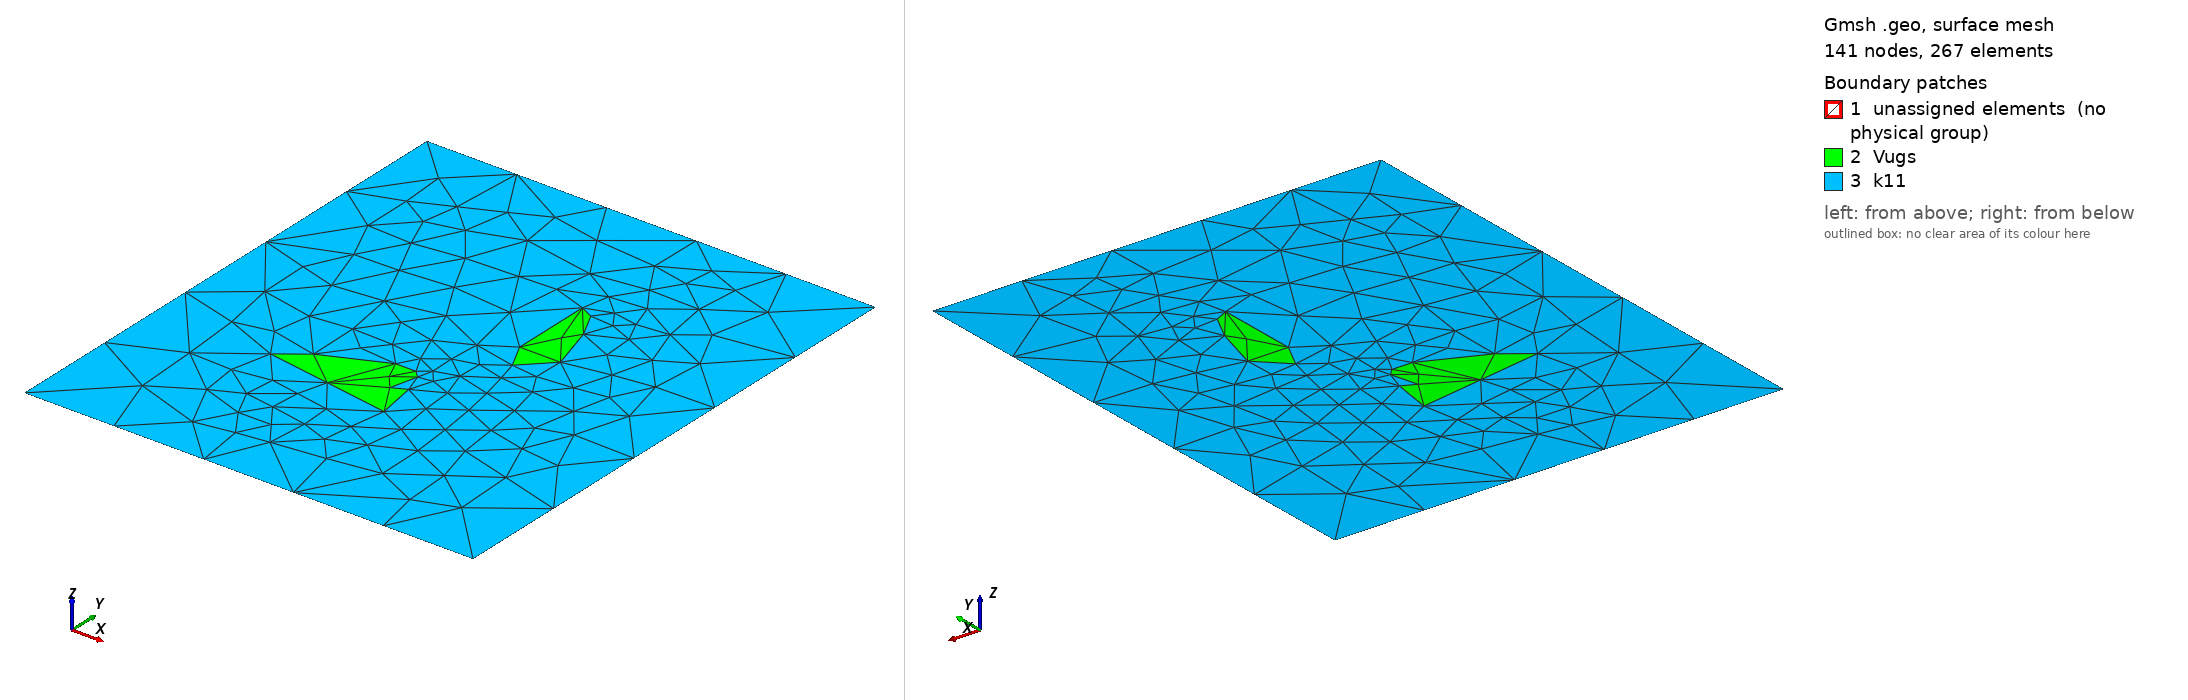

Gmsh geometry script, surface-meshed: 141 nodes, 267 surface elements. Boundary patches (legend numbers): 1 unassigned elements (no physical group), 2 Vugs, 3 k11. Left view from above one corner, right view from below the opposite corner. Legend entries are the model's physical surfaces; 'unassigned elements' are surfaces in no physical group. The drawing asked Gmsh for element sizes between 1% and 20% of the model's largest extent; the script's own settings can give other sizes.

=== FewFracturesV2.geo (drawn) ===
// Gmsh project created on Tue Mar 17 14:46:21 2026
//SetFactory("OpenCASCADE");
cl__1 = 35;
Point(1) = {30, 8, 0, cl__1};
Point(5) = {25, 15, 0, cl__1};
Point(12) = {0, 0, 0, cl__1};
Point(13) = {0, 77, 0, cl__1};
Point(14) = {66, 77, 0, cl__1};
Point(15) = {66, 0, 0, cl__1};
//
//Point(16) = {40, 25, 0, cl__1};
//Point(17) = {35, 40, 0, cl__1};
//
//Point(18) = {5, 10, 0, cl__1};
//Point(19) = {15, 21, 0, cl__1};
//
Point(20) = {55, 60, 0, cl__1};
Point(21) = {45, 68, 0, cl__1};
//
Point(22) = {10, 50, 0, cl__1};
Point(23) = {15, 35, 0, cl__1};
//
Point(24) = {24, 65, 0, cl__1};
Point(25) = {33, 50, 0, cl__1};
//
Point(26) = {45, 10, 0, cl__1};
Point(27) = {57, 18, 0, cl__1};
//
Point(28) = {50, 40, 0, cl__1};
Point(29) = {57, 31, 0, cl__1};
//
Point(30) = {7, 64, 0, cl__1};
Point(31) = {18,69 , 0, cl__1};
//
//Vugs
Point(230) = {17, 25, 0, cl__1};
Point(240) = {36, 22, 0, cl__1};
Point(250) = {35, 28, 0, cl__1};
Point(260) = {33, 27, 0, cl__1};
Point(270) = {34, 31, 0, cl__1};
Point(280) = {33, 32, 0, cl__1};
Point(290) = {30, 32, 0, cl__1};
Point(300) = {21, 28, 0, cl__1};
//Vug 2
Point(200) = {41, 40, 0, cl__1};
Point(201) = {45, 44, 0, cl__1};
Point(202) = {43, 51, 0, cl__1};
Point(203) = {41, 55, 0, cl__1};
Point(204) = {39, 56, 0, cl__1};
Point(205) = {39, 44, 0, cl__1};

//

Line(12) = {12, 13};
Line(13) = {13, 14};
Line(14) = {14, 15};
Line(15) = {15, 12};
Line(16) = {5,1};
Line(17) = {1,5};
//
//Vug
Line(230) = {230, 240};
Line(240) = {240, 250};
Line(250) = {250, 260};
Line(260) = {260, 270};
Line(270) = {270, 280};
Line(280) = {280, 290};
Line(290) = {290, 300};
Line(300) = {300, 230};

//
//Vug2 
Line(100) = {200, 201};
Line(110) = {201, 202};
Line(120) = {202, 203};
Line(130) = {203, 204};
Line(140) = {204, 205};
Line(150) = {205, 200};
//
//Line(18) = {16,17};
//Line(19) = {17,16};
//
//Line(20) = {18,19};
//Line(21) = {19,18};
//
Line(22) = {20,21};
Line(23) = {21,20};
//
Line(24) = {22,23};
Line(25) = {23,22};
//
Line(26) = {24,25};
Line(27) = {25,24};
//
Line(28) = {26,27};
Line(29) = {27,26};
//
Line(30) = {28,29};
Line(31) = {29,28};
//
Line(32) = {30,31};
Line(33) = {31,30};
//
//Curve Loop(11) = {1, 2, 3, 4, 5, 6, 7, 8, 9};
//Plane Surface(11) = {11};
//
//
Curve Loop(11) = {16,17};
Plane Surface(11) = {11};
//
//
//
//Curve Loop(12) = {18,19};
//Plane Surface(12) = {12};
//
//Curve Loop(13) = {20,21};
//Plane Surface(13) = {13};
//
Curve Loop(14) = {22,23};
Plane Surface(14) = {14};
//
Curve Loop(15) = {24,25};
Plane Surface(15) = {15};
//
Curve Loop(16) = {26,27};
Plane Surface(16) = {16};
//
Curve Loop(17) = {28,29};
Plane Surface(17) = {17};
//
Curve Loop(18) = {30,31};
Plane Surface(18) = {18};
//
Curve Loop(19) = {32,33};
Plane Surface(19) = {19};
//
//Vug
Curve Loop(390) = {230, 240, 250, 260, 270, 280, 290, 300};
Plane Surface(390) = {390};
//
//Vug2 
Curve Loop(400) = {100, 110, 120, 130, 140, 150};
Plane Surface(400) = {400};
//

Curve Loop(1000) = { 16,17,22,23,24,25,26,27,28,29,30,31,32,33,110,120,130,140,150,230, 240, 250, 260, 270, 280, 290, 300,100,-15, -14, -13, -12};

Plane Surface(1000) = {1000};
Physical Surface("k11", 1) = {1000};
//+
Physical Curve("inlet", 2) = {14};
//+
Physical Curve("outlet", 3) = {12};
Physical Curve("noflux", 4) = {13,15};
Physical Surface("Vugs",6)={390,400};
Physical Curve("SmallFract",5)={16,17,22,23,24,25,26,27,28,29,30,31,32,33};

Coherence;
